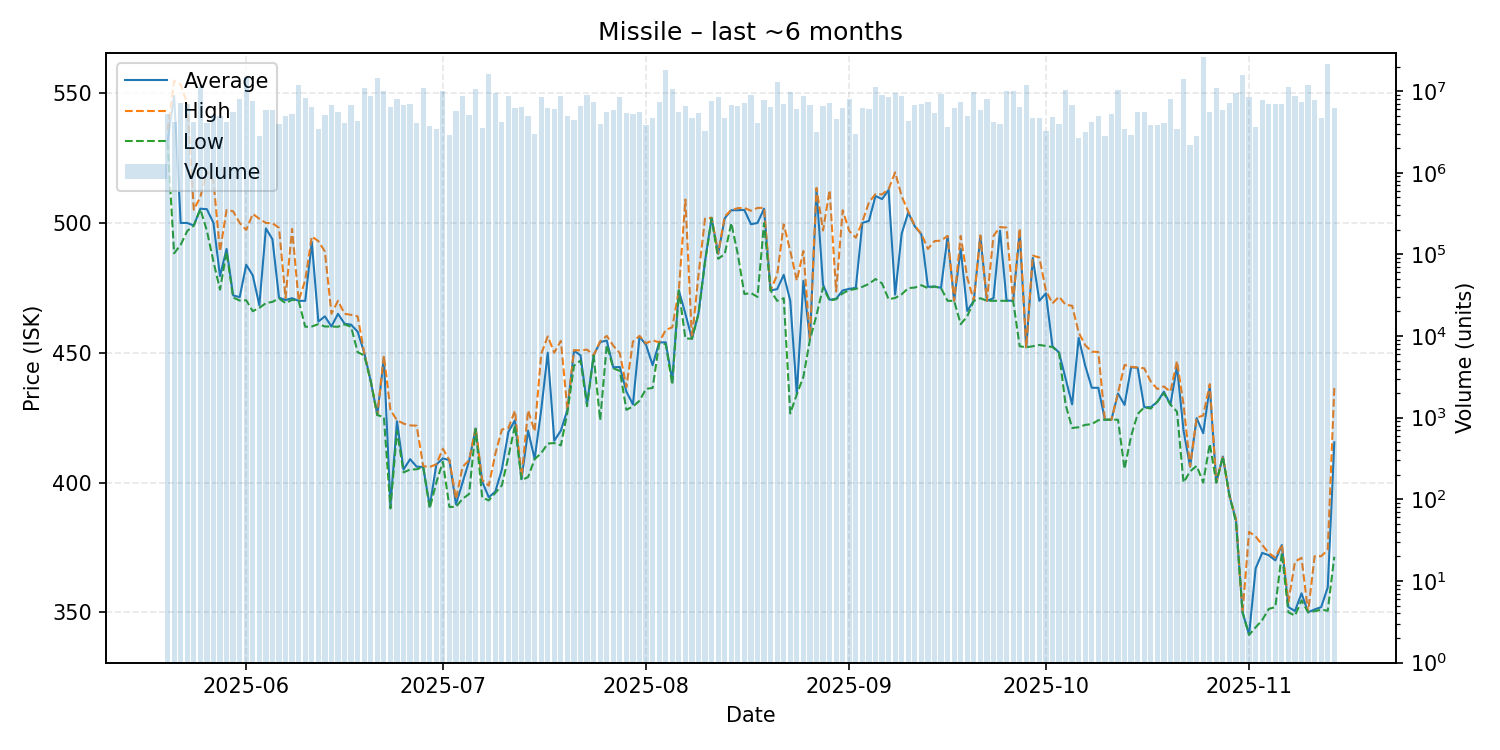

The file beside this chart, header and first rows:
date, average, highest, lowest, order_count, volume
2025-05-20, 531.4, 535.7, 531.0, 101, 5255677
2025-05-21, 548.9, 554.8, 488.3, 104, 4178555
2025-05-22, 500.0, 553.3, 491.6, 88, 7063663
2025-05-23, 500.0, 546.0, 496.9, 94, 6962757
2025-05-24, 499.0, 505.1, 499.0, 75, 4162900
2025-05-25, 505.5, 510.0, 505.3, 117, 11384340
2025-05-26, 505.3, 519.9, 497.0, 78, 4107498
2025-05-27, 500.0, 516.2, 485.1, 82, 5082434
2025-05-28, 479.5, 489.0, 474.3, 96, 4974243
2025-05-29, 490.0, 505.0, 488.9, 98, 4136078
2025-05-30, 472.1, 504.5, 471.3, 101, 5547781
2025-05-31, 471.4, 500.0, 470.1, 149, 8053263
2025-06-01, 483.9, 497.3, 470.2, 128, 15035026
2025-06-02, 479.8, 503.5, 466.0, 87, 7535267
2025-06-03, 468.3, 501.6, 467.3, 129, 2789831
2025-06-04, 497.9, 500.0, 469.1, 111, 5803334
2025-06-05, 493.7, 499.9, 469.6, 105, 5833061
2025-06-06, 471.2, 498.1, 470.9, 106, 3953042
2025-06-07, 470.3, 471.1, 469.1, 103, 4927820
2025-06-08, 471.0, 497.7, 470.4, 106, 5273678
2025-06-09, 470.0, 470.0, 470.0, 110, 11952869
2025-06-10, 470.0, 478.0, 460.0, 78, 8149539
2025-06-11, 492.7, 494.8, 460.1, 91, 6339664
2025-06-12, 462.0, 493.0, 461.0, 90, 3390139
2025-06-13, 464.0, 489.0, 460.1, 93, 5169481
2025-06-14, 460.1, 465.0, 460.1, 97, 6701251
2025-06-15, 465.0, 470.0, 460.0, 104, 5539868
2025-06-16, 461.2, 465.0, 460.9, 84, 4087117
2025-06-17, 460.8, 464.6, 460.0, 81, 6693544
2025-06-18, 458.1, 464.0, 450.2, 70, 4273698
2025-06-19, 450.0, 450.0, 449.0, 110, 10836906
2025-06-20, 439.0, 439.0, 439.0, 73, 8600146
2025-06-21, 426.0, 426.0, 426.0, 101, 14406865
2025-06-22, 448.0, 448.9, 425.2, 131, 9920658
2025-06-23, 391.1, 427.9, 390.0, 89, 6305141
2025-06-24, 423.6, 424.0, 419.9, 88, 8043585
2025-06-25, 405.0, 422.7, 403.9, 95, 6805272
2025-06-26, 409.0, 422.0, 405.0, 132, 6956103
2025-06-27, 406.1, 421.9, 405.1, 91, 4110678
2025-06-28, 406.0, 406.3, 406.0, 79, 10992590
2025-06-29, 390.8, 406.0, 390.0, 96, 3753918
2025-06-30, 406.9, 407.0, 400.0, 80, 3459671
2025-07-01, 409.3, 413.0, 408.0, 105, 9983951
2025-07-02, 408.6, 408.6, 390.6, 74, 2927092
2025-07-03, 391.6, 393.6, 390.6, 72, 5737280
2025-07-04, 399.9, 406.0, 393.7, 100, 8797447
2025-07-05, 408.3, 408.6, 395.6, 95, 5150021
2025-07-06, 420.8, 421.0, 420.6, 104, 10479306
2025-07-07, 400.4, 400.9, 394.2, 66, 3572425
2025-07-08, 394.3, 398.8, 393.1, 128, 16097841
2025-07-09, 396.5, 411.0, 396.0, 91, 9501672
2025-07-10, 405.0, 420.4, 398.9, 80, 4234411
2025-07-11, 419.5, 421.0, 410.0, 114, 8597463
2025-07-12, 424.0, 427.7, 422.0, 97, 6230548
2025-07-13, 401.3, 402.0, 400.9, 95, 6346943
2025-07-14, 420.0, 427.8, 402.1, 83, 4957591
2025-07-15, 409.1, 419.7, 409.0, 77, 3022232
2025-07-16, 427.9, 449.5, 411.3, 112, 8528028
2025-07-17, 450.0, 456.3, 415.0, 93, 6223391
2025-07-18, 416.1, 450.0, 415.2, 84, 6072819
... 119 more rows
